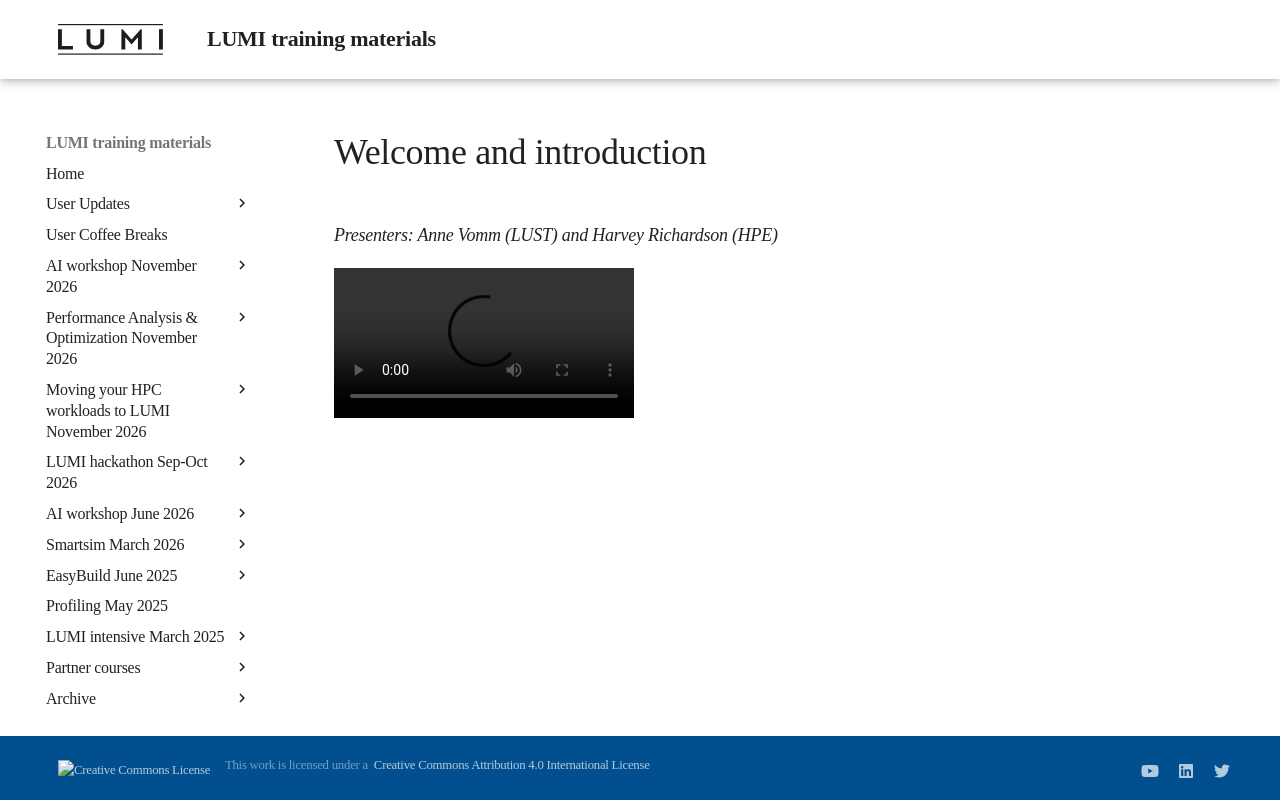

repository: Lumi-supercomputer/LUMI-training-materials · page: paow-20251022/M100_Course_Introduction/index.html · generator: mkdocs

# Welcome and introduction

*Presenters: Anne Vomm (LUST) and Harvey Richardson (HPE)*

<video src="https://462000265.lumidata.eu/paow-20251022/recordings/LUMI-paow-20251022-1_00_Course_Introduction.mp4" controls="controls"></video>
